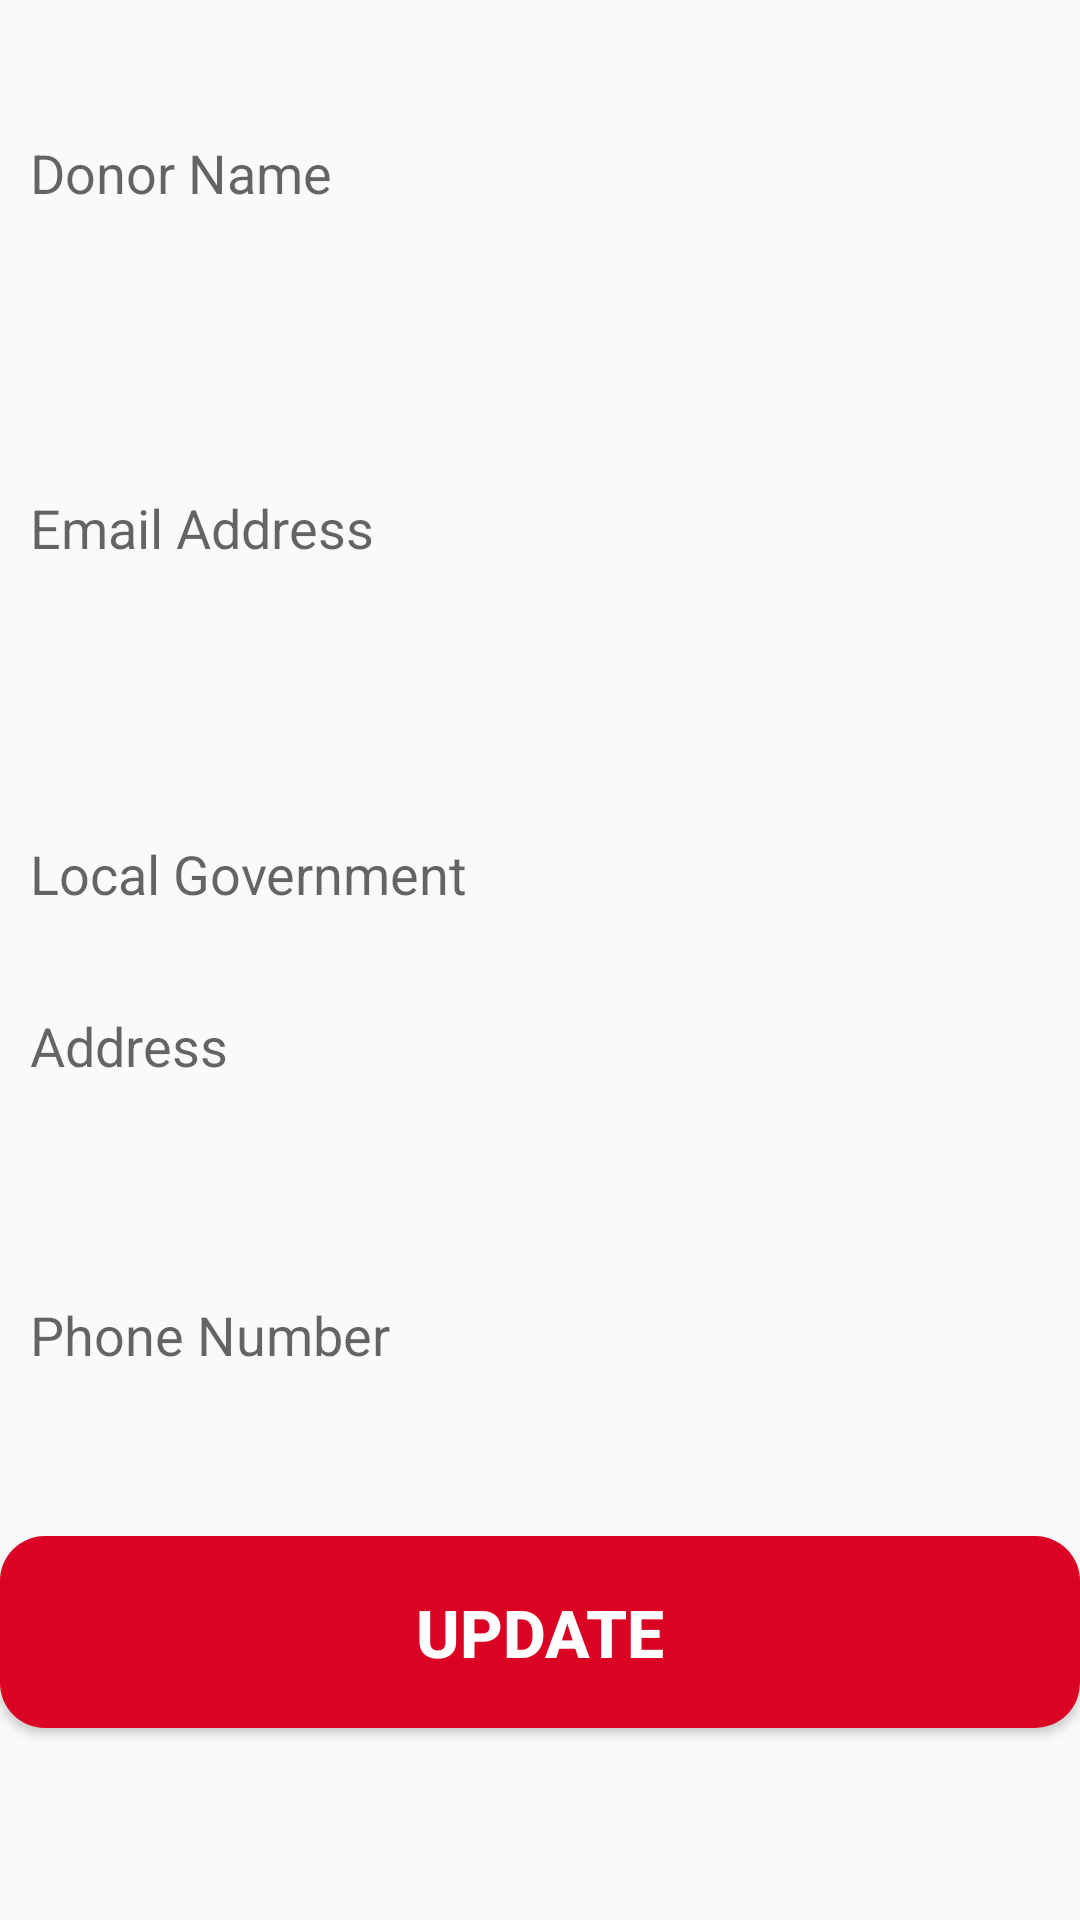

Reconstruct the res/layout file that produces this screen, plus the resources it refers to.
<!-- AndroidManifest.xml: application theme AppTheme -->
<!-- res/layout/updateprofileform.xml -->
<?xml version="1.0" encoding="utf-8"?>
<androidx.constraintlayout.widget.ConstraintLayout xmlns:android="http://schemas.android.com/apk/res/android"
    xmlns:app="http://schemas.android.com/apk/res-auto"
    android:layout_width="match_parent"
    android:layout_height="match_parent"
    xmlns:tools="http://schemas.android.com/tools"
    tools:showIn="@layout/activity_update_profile">

    <androidx.constraintlayout.widget.Guideline
        android:id="@+id/h1"
        android:layout_width="wrap_content"
        android:layout_height="wrap_content"
        android:orientation="horizontal"
        app:layout_constraintGuide_percent=".05" />

    <androidx.constraintlayout.widget.Guideline
        android:id="@+id/h2"
        android:layout_width="wrap_content"
        android:layout_height="wrap_content"
        android:orientation="horizontal"
        app:layout_constraintGuide_percent=".13" />
    <androidx.constraintlayout.widget.Guideline
        android:id="@+id/h3"
        android:layout_width="wrap_content"
        android:layout_height="wrap_content"
        android:orientation="horizontal"
        app:layout_constraintGuide_percent=".15" />
    <androidx.constraintlayout.widget.Guideline
        android:id="@+id/h4"
        android:layout_width="wrap_content"
        android:layout_height="wrap_content"
        android:orientation="horizontal"
        app:layout_constraintGuide_percent=".22" />
    <androidx.constraintlayout.widget.Guideline
        android:id="@+id/h5"
        android:layout_width="wrap_content"
        android:layout_height="wrap_content"
        android:orientation="horizontal"
        app:layout_constraintGuide_percent=".24" />
    <androidx.constraintlayout.widget.Guideline
        android:id="@+id/h6"
        android:layout_width="wrap_content"
        android:layout_height="wrap_content"
        android:orientation="horizontal"
        app:layout_constraintGuide_percent=".31" />
    <androidx.constraintlayout.widget.Guideline
        android:id="@+id/h7"
        android:layout_width="wrap_content"
        android:layout_height="wrap_content"
        android:orientation="horizontal"
        app:layout_constraintGuide_percent=".33" />
    <androidx.constraintlayout.widget.Guideline
        android:id="@+id/h8"
        android:layout_width="wrap_content"
        android:layout_height="wrap_content"
        android:orientation="horizontal"
        app:layout_constraintGuide_percent=".4" />
    <androidx.constraintlayout.widget.Guideline
        android:id="@+id/h9"
        android:layout_width="wrap_content"
        android:layout_height="wrap_content"
        android:orientation="horizontal"
        app:layout_constraintGuide_percent=".42" />
    <androidx.constraintlayout.widget.Guideline
        android:id="@+id/h10"
        android:layout_width="wrap_content"
        android:layout_height="wrap_content"
        android:orientation="horizontal"
        app:layout_constraintGuide_percent=".49" />
    <androidx.constraintlayout.widget.Guideline
        android:id="@+id/h11"
        android:layout_width="wrap_content"
        android:layout_height="wrap_content"
        android:orientation="horizontal"
        app:layout_constraintGuide_percent=".51" />
    <androidx.constraintlayout.widget.Guideline
        android:id="@+id/h12"
        android:layout_width="wrap_content"
        android:layout_height="wrap_content"
        android:orientation="horizontal"
        app:layout_constraintGuide_percent=".64" />
    <androidx.constraintlayout.widget.Guideline
        android:id="@+id/h13"
        android:layout_width="wrap_content"
        android:layout_height="wrap_content"
        android:orientation="horizontal"
        app:layout_constraintGuide_percent=".66" />
    <androidx.constraintlayout.widget.Guideline
        android:id="@+id/h14"
        android:layout_width="wrap_content"
        android:layout_height="wrap_content"
        android:orientation="horizontal"
        app:layout_constraintGuide_percent=".73" />
    <androidx.constraintlayout.widget.Guideline
        android:id="@+id/h15"
        android:layout_width="wrap_content"
        android:layout_height="wrap_content"
        android:orientation="horizontal"
        app:layout_constraintGuide_percent=".80" />

   >


    <androidx.constraintlayout.widget.Guideline
        android:id="@+id/h19"
        android:layout_width="wrap_content"
        android:layout_height="wrap_content"
        android:orientation="horizontal"
        app:layout_constraintGuide_percent=".90" />


    <androidx.constraintlayout.widget.Guideline
        android:id="@+id/v2"
        android:layout_width="wrap_content"
        android:layout_height="wrap_content"
        android:orientation="vertical"
        app:layout_constraintGuide_percent="0.48" />
    <androidx.constraintlayout.widget.Guideline
        android:id="@+id/v1"
        android:layout_width="wrap_content"
        android:layout_height="wrap_content"
        android:orientation="vertical"
        app:layout_constraintGuide_percent=".52" />

    <EditText
        android:id="@+id/fullname"
        android:layout_width="0dp"
        android:layout_height="0dp"
        android:ems="10"
        android:inputType="textPersonName"
        android:paddingStart="10dp"
        android:paddingLeft="10dp"
        android:paddingEnd="10dp"
        android:paddingRight="10dp"
        android:background="@drawable/textshape"
        android:hint="Donor Name "
        app:layout_constraintBottom_toTopOf="@+id/h2"
        app:layout_constraintEnd_toEndOf="parent"
        app:layout_constraintStart_toStartOf="parent"
        app:layout_constraintTop_toTopOf="@+id/h1" />

    <EditText
        android:id="@+id/phone"
        android:layout_width="0dp"
        android:layout_height="0dp"
        android:background="@drawable/textshape"
        android:ems="10"
        android:hint="Phone Number"
        android:inputType="phone"
        android:paddingStart="10dp"
        android:paddingLeft="10dp"
        android:paddingEnd="10dp"
        android:paddingRight="10dp"
        app:layout_constraintBottom_toTopOf="@+id/h14"
        app:layout_constraintEnd_toEndOf="parent"
        app:layout_constraintStart_toStartOf="parent"
        app:layout_constraintTop_toTopOf="@+id/h13" />
    <EditText
        android:id="@+id/email"
        android:layout_width="0dp"
        android:layout_height="0dp"
        android:ems="10"
        android:inputType="textEmailAddress"
        android:paddingStart="10dp"
        android:paddingLeft="10dp"
        android:paddingEnd="10dp"
        android:paddingRight="10dp"
        android:background="@drawable/textshape"
        android:hint="Email Address"
        app:layout_constraintBottom_toTopOf="@+id/h6"
        app:layout_constraintEnd_toEndOf="parent"
        app:layout_constraintStart_toStartOf="parent"
        app:layout_constraintTop_toTopOf="@+id/h5" />


    <EditText
        android:id="@+id/contactAddress"
        android:layout_width="0dp"
        android:layout_height="0dp"
        android:padding="10dp"
        android:background="@drawable/textshape"
        android:ems="10"
        android:hint="Address"
        android:gravity="start|top"
        android:inputType="textMultiLine"
        app:layout_constraintBottom_toTopOf="@+id/h12"
        app:layout_constraintEnd_toEndOf="parent"
        app:layout_constraintStart_toStartOf="parent"
        app:layout_constraintTop_toTopOf="@+id/h11" />


    <Button
        android:id="@+id/register"
        android:layout_width="0dp"
        android:layout_height="0dp"
        android:background="@drawable/buttonshape"
        android:text="Update"
        android:textColor="@color/colorWhite"
        android:textSize="22sp"
        android:textStyle="bold"
        app:layout_constraintBottom_toTopOf="@+id/h19"
        app:layout_constraintEnd_toEndOf="parent"
        app:layout_constraintStart_toStartOf="parent"
        app:layout_constraintTop_toTopOf="@+id/h15" />

    <Spinner
        android:id="@+id/bloodtype"
        android:layout_width="0dp"
        android:layout_height="0dp"
        android:background="@drawable/textshape"
        app:layout_constraintBottom_toTopOf="@+id/h4"
        app:layout_constraintEnd_toEndOf="parent"
        app:layout_constraintStart_toStartOf="parent"
        app:layout_constraintTop_toTopOf="@+id/h3"
        app:layout_constraintVertical_bias="1.0" />

    <Spinner
        android:id="@+id/state"
        android:layout_width="0dp"
        android:layout_height="0dp"
        android:background="@drawable/textshape"
        app:layout_constraintBottom_toTopOf="@+id/h8"
        app:layout_constraintEnd_toEndOf="parent"
        app:layout_constraintStart_toStartOf="parent"
        app:layout_constraintTop_toTopOf="@+id/h7" />

    <EditText
        android:id="@+id/lgov"
        android:layout_width="0dp"
        android:layout_height="0dp"
        android:background="@drawable/textshape"
        android:ems="10"
        android:hint="Local Government"
        android:inputType="textPersonName"
        android:paddingStart="10dp"
        android:paddingLeft="10dp"
        android:paddingEnd="10dp"
        android:paddingRight="10dp"
        app:layout_constraintBottom_toTopOf="@+id/h10"
        app:layout_constraintEnd_toEndOf="parent"
        app:layout_constraintStart_toStartOf="parent"
        app:layout_constraintTop_toTopOf="@+id/h9" />


</androidx.constraintlayout.widget.ConstraintLayout>
<!-- res/layout/activity_update_profile.xml (included above) -->
<?xml version="1.0" encoding="utf-8"?>
<androidx.constraintlayout.widget.ConstraintLayout xmlns:android="http://schemas.android.com/apk/res/android"
    xmlns:app="http://schemas.android.com/apk/res-auto"
    xmlns:tools="http://schemas.android.com/tools"
    android:layout_width="match_parent"
    android:layout_height="match_parent"
    tools:context=".updateProfile">

    <androidx.constraintlayout.widget.Guideline
        android:id="@+id/h1"
        android:layout_width="wrap_content"
        android:layout_height="wrap_content"
        android:orientation="horizontal"
        app:layout_constraintGuide_percent="0" />

    <androidx.constraintlayout.widget.Guideline
        android:id="@+id/h2"
        android:layout_width="wrap_content"
        android:layout_height="wrap_content"
        android:orientation="horizontal"
        app:layout_constraintGuide_percent=".05" />

    <androidx.constraintlayout.widget.Guideline
        android:id="@+id/h3"
        android:layout_width="wrap_content"
        android:layout_height="wrap_content"
        android:orientation="horizontal"
        app:layout_constraintGuide_percent=".12" />
    <androidx.constraintlayout.widget.Guideline
        android:id="@+id/h5"
        android:layout_width="wrap_content"
        android:layout_height="wrap_content"
        android:orientation="horizontal"
        app:layout_constraintGuide_percent=".13" />
    <androidx.constraintlayout.widget.Guideline
        android:id="@+id/h4"
        android:layout_width="wrap_content"
        android:layout_height="wrap_content"
        android:orientation="horizontal"
        app:layout_constraintGuide_percent=".15" />


    <androidx.constraintlayout.widget.Guideline
        android:id="@+id/h6a"
        android:layout_width="wrap_content"
        android:layout_height="wrap_content"
        android:orientation="horizontal"
        app:layout_constraintGuide_percent=".93" />

    <androidx.constraintlayout.widget.Guideline
        android:id="@+id/h6"
        android:layout_width="wrap_content"
        android:layout_height="wrap_content"
        android:orientation="horizontal"
        app:layout_constraintGuide_percent=".95" />

    <androidx.constraintlayout.widget.Guideline
        android:id="@+id/v1"
        android:layout_width="wrap_content"
        android:layout_height="wrap_content"
        android:orientation="vertical"
        app:layout_constraintGuide_percent=".05" />

    <androidx.constraintlayout.widget.Guideline
        android:id="@+id/v2"
        android:layout_width="wrap_content"
        android:layout_height="wrap_content"
        android:orientation="vertical"
        app:layout_constraintGuide_percent=".95" />


    <TextView
        android:id="@+id/textView"
        android:layout_width="0dp"
        android:layout_height="0dp"
        android:background="@color/colorPrimary"
        app:layout_constraintBottom_toTopOf="@+id/h5"
        app:layout_constraintEnd_toEndOf="parent"
        app:layout_constraintHorizontal_bias="1.0"
        app:layout_constraintStart_toStartOf="parent"
        app:layout_constraintTop_toTopOf="parent"
        app:layout_constraintVertical_bias="1.0" />

    <TextView
        android:id="@+id/textView3"
        android:layout_width="0dp"
        android:layout_height="0dp"
        android:text="@string/updateprofile"
        android:textColor="@color/colorWhite"
        android:textSize="30sp"
        android:textStyle="bold"
        app:layout_constraintBottom_toTopOf="@+id/h3"
        app:layout_constraintEnd_toStartOf="@+id/v2"
        app:layout_constraintStart_toStartOf="@+id/v1"
        app:layout_constraintTop_toTopOf="@+id/h2" />

    <TextView
        android:id="@+id/textView4"
        android:layout_width="0dp"
        android:layout_height="0dp"
        android:background="@drawable/upcorner"
        app:layout_constraintBottom_toBottomOf="parent"
        app:layout_constraintEnd_toEndOf="parent"
        app:layout_constraintStart_toStartOf="parent"
        app:layout_constraintTop_toTopOf="@+id/h6" />

    <androidx.core.widget.NestedScrollView
        android:fillViewport="true"
        android:id="@+id/pager"
        android:layout_width="0dp"
        android:layout_height="0dp"
        android:alpha=".6"
        android:orientation="horizontal"
        app:layout_constraintBottom_toTopOf="@+id/h6a"
        app:layout_constraintEnd_toStartOf="@+id/v2"
        app:layout_constraintHorizontal_bias="1.0"
        app:layout_constraintStart_toStartOf="@+id/v1"
        app:layout_constraintTop_toTopOf="@+id/h4"
        app:layout_constraintVertical_bias="0.0">
        <include layout="@layout/updateprofileform"/>
    </androidx.core.widget.NestedScrollView>


</androidx.constraintlayout.widget.ConstraintLayout>
<!-- resources referenced by this layout -->
<resources>
  <color name="colorPrimary">#DA0323</color>
  <color name="colorWhite">#ffff</color>
  <!-- drawable buttonshape (drawable) -->
  <?xml version="1.0" encoding="utf-8"?>
  <shape xmlns:android="http://schemas.android.com/apk/res/android" android:shape="rectangle" >
      <corners
          android:radius="15dp"
          />
      <solid
          android:color="@color/colorPrimary"
          />
      <size
          android:width="300dp"
          android:height="50dp"
          />
  </shape>
  <string name="updateprofile">Update Profile</string>
  <style name="AppTheme" parent="Theme.AppCompat.Light.DarkActionBar">
          
          <item name="colorPrimary">@color/colorPrimary </item>
          <item name="colorPrimaryDark">@color/colorPrimary</item>
      </style>
</resources>
